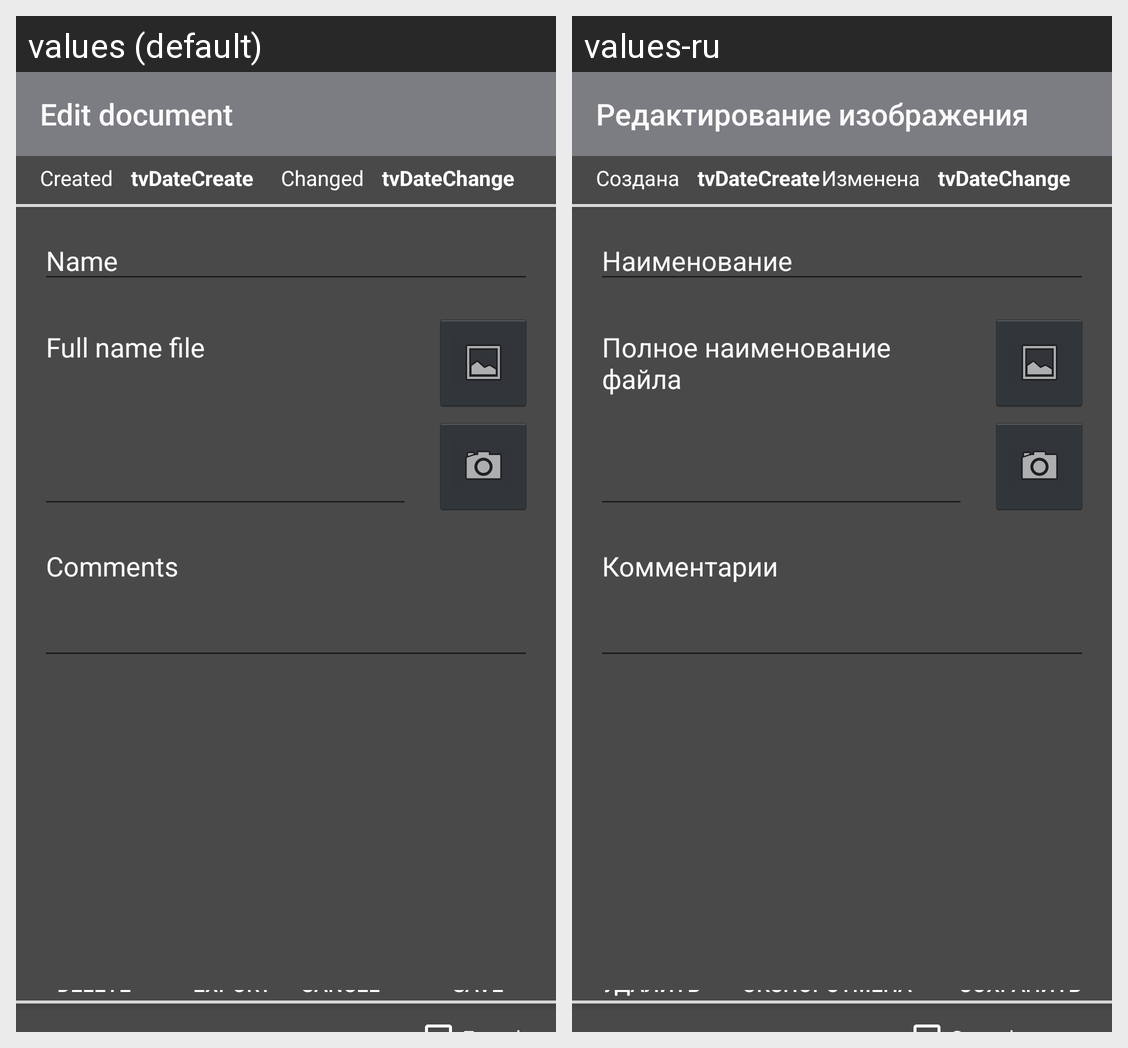

Strings drawn on this Android screen and how each of the app's shown locales translates them:
Android screen res/layout/activity_add_edit_image.xml rendered under 2 locales, left to right: values (default), values-ru. Device: Nexus 5 (rendered at 1080×1920; each locale shown at half size, 540×960, under a caption strip naming it); theme AppDarkTheme.
Strings drawn on this screen, with the default value and each locale's value (text and hints the layout hard-codes, and strings that could not be matched under every locale, appear in the picture but are not listed):

control_export
  values: Export
  values-ru: Экспорт

title_activity_addeditimg
  values: Edit document
  values-ru: Редактирование изображения

hint_name
  values: Name
  values-ru: Наименование

hint_comment
  values: Comments
  values-ru: Комментарии

hint_full_file_name
  values: Full name file
  values-ru: Полное наименование файла

control_save
  values: Save
  values-ru: Сохранить

control_cancel
  values: Cancel
  values-ru: Отмена

control_delete
  values: Delete
  values-ru: Удалить

label_create_date
  values: Created
  values-ru: Создана

label_change_date
  values: Changed
  values-ru: Изменена
